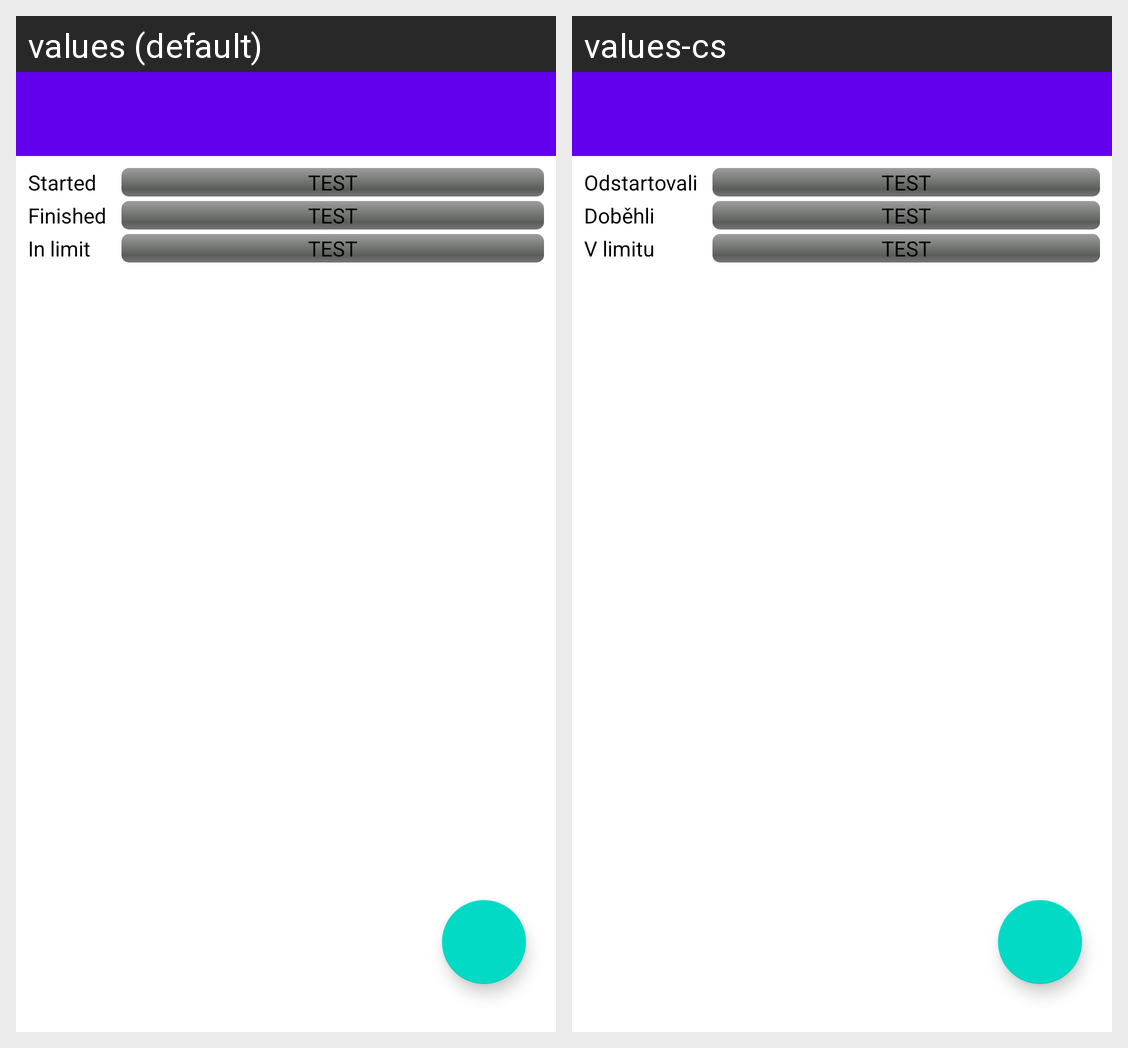

Locale-by-locale string values for the Android screen shown in this grid:
Android screen res/layout/fragment_readouts.xml rendered under 2 locales, left to right: values (default), values-cs. Device: Nexus 5 (rendered at 1080×1920; each locale shown at half size, 540×960, under a caption strip naming it); theme Theme.ARDFManager.
Strings drawn on this screen, with the default value and each locale's value (text and hints the layout hard-codes, and strings that could not be matched under every locale, appear in the picture but are not listed):

readout_started
  values: Started
  values-cs: Odstartovali

readout_finished
  values: Finished
  values-cs: Doběhli

readout_in_limit
  values: In limit
  values-cs: V limitu
